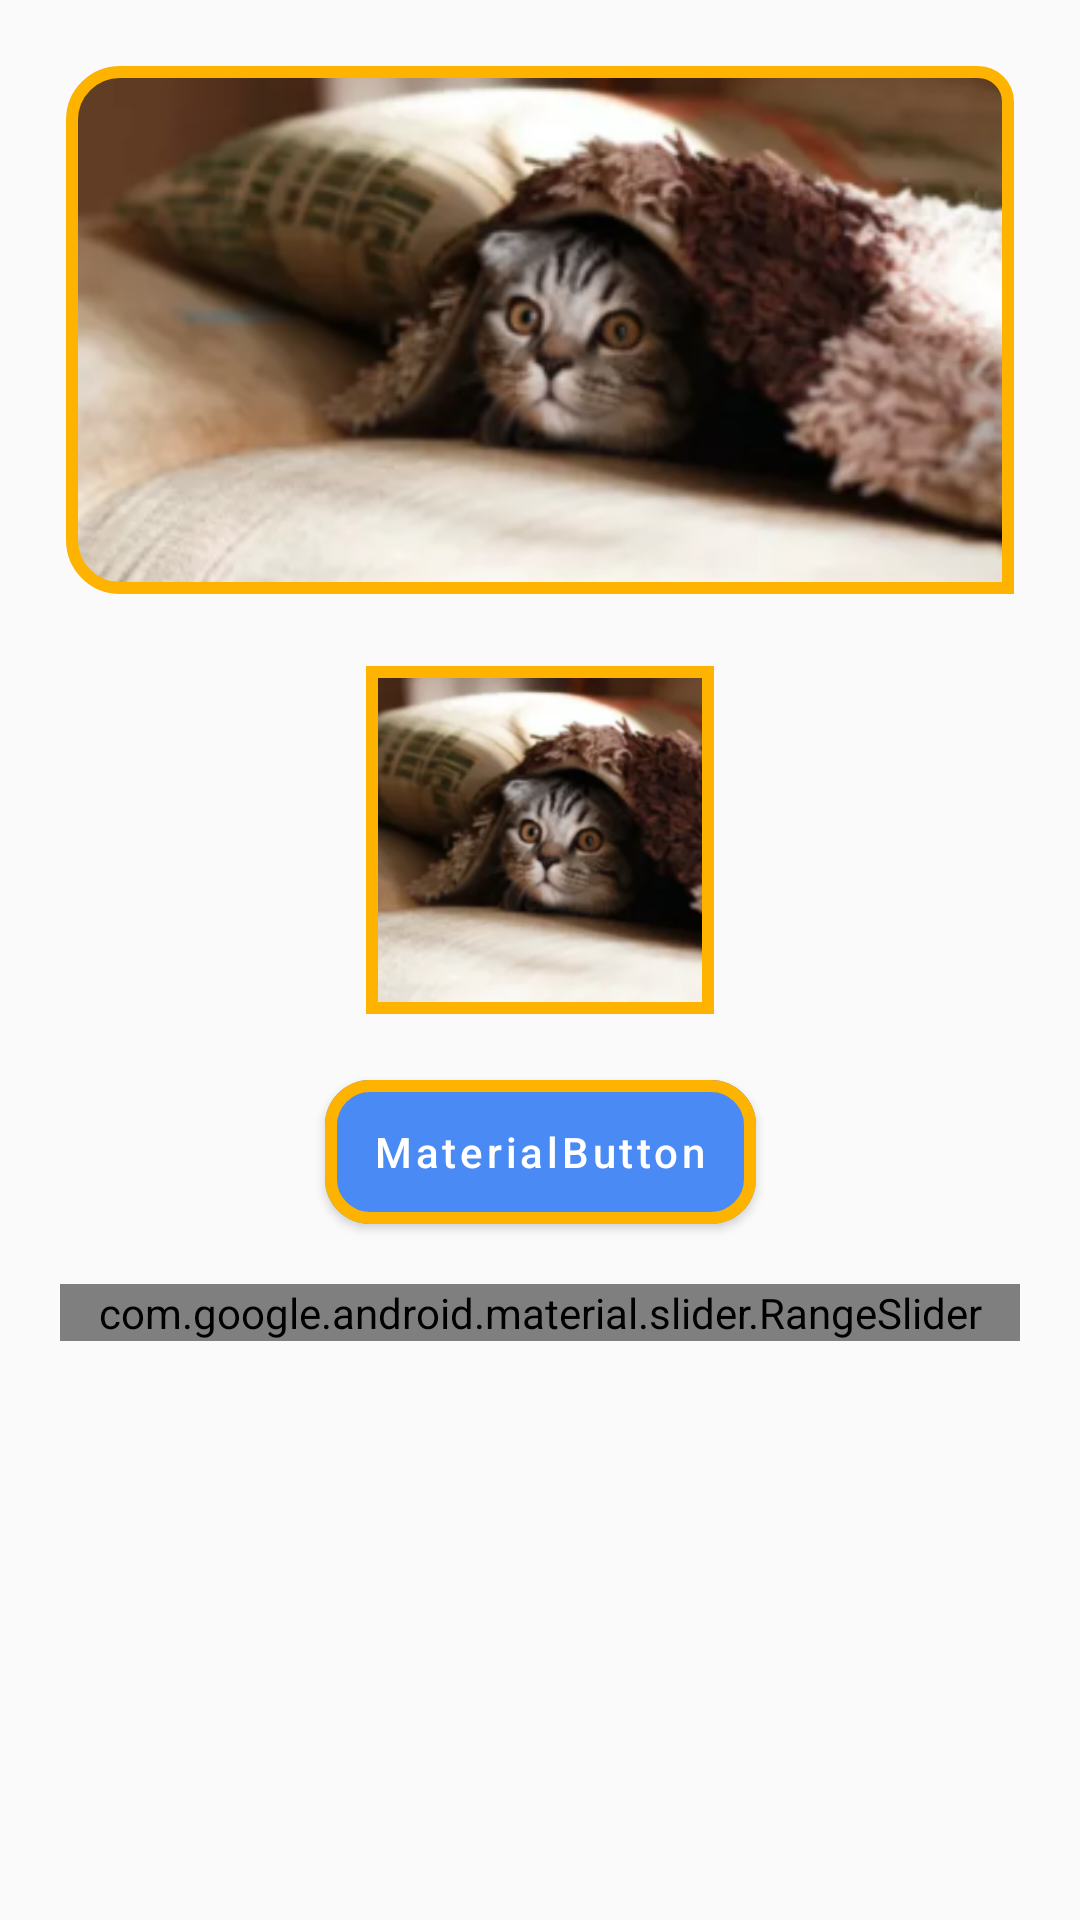

Here is an Android app screen rendered from its layout file. Give the layout XML and the strings, colors and styles it references.
<!-- AndroidManifest.xml: application theme AppTheme -->
<!-- res/layout/activity_material.xml -->
<?xml version="1.0" encoding="utf-8"?>
<androidx.constraintlayout.widget.ConstraintLayout xmlns:android="http://schemas.android.com/apk/res/android"
    xmlns:app="http://schemas.android.com/apk/res-auto"
    xmlns:tools="http://schemas.android.com/tools"
    android:layout_width="match_parent"
    android:layout_height="match_parent"
    tools:context=".material.MaterialActivity">

    <com.google.android.material.imageview.ShapeableImageView
        android:id="@+id/rounded"
        android:layout_width="match_parent"
        android:layout_height="0dp"
        app:shapeAppearance="@style/ShapeImageView"
        app:strokeColor="#fdb300"
        app:strokeWidth="4dp"
        android:padding="4dp"
        app:layout_constraintDimensionRatio="H,16:9"
        app:layout_constraintTop_toTopOf="parent"
        android:layout_margin="20dp"
        android:scaleType="centerCrop"
        android:src="@drawable/cat"/>

    <com.google.android.material.imageview.ShapeableImageView
        android:id="@+id/circleImageView"
        android:layout_width="120dp"
        android:layout_height="120dp"
        app:strokeColor="#fdb300"
        app:strokeWidth="4dp"
        android:padding="4dp"
        app:layout_constraintLeft_toLeftOf="parent"
        app:layout_constraintRight_toRightOf="parent"
        app:layout_constraintTop_toBottomOf="@+id/rounded"
        android:layout_margin="20dp"
        android:scaleType="centerCrop"
        android:src="@drawable/cat"/>

    <com.google.android.material.button.MaterialButton
        android:id="@+id/material_button"
        android:theme="@style/Theme.MaterialComponents.Light.NoActionBar"
        android:layout_width="wrap_content"
        android:layout_height="wrap_content"
        app:layout_constraintLeft_toLeftOf="parent"
        app:layout_constraintRight_toRightOf="parent"
        app:layout_constraintTop_toBottomOf="@+id/circleImageView"
        android:insetTop="0dp"
        android:insetBottom="0dp"
        app:backgroundTint="#4A8AF4"
        app:rippleColor="#00ff00"
        app:cornerRadius="15dp"
        app:strokeColor="#fdb300"
        app:strokeWidth="4dp"
        app:icon="@mipmap/ic_launcher"
        app:iconSize="32dp"
        app:iconTint="@null"
        android:layout_margin="20dp"
        android:textAllCaps="false"
        android:text="MaterialButton"/>

    <com.google.android.material.slider.RangeSlider
        android:theme="@style/Theme.MaterialComponents.Light.NoActionBar"
        android:layout_width="match_parent"
        android:layout_height="wrap_content"
        app:layout_constraintTop_toBottomOf="@+id/material_button"
        android:valueFrom="0"
        android:valueTo="100"
        app:values="@array/initial_slider_values"
        android:layout_margin="20dp"/>

</androidx.constraintlayout.widget.ConstraintLayout>
<!-- resources referenced by this layout -->
<resources>
  <!-- drawable cat: png bitmap (drawable-xxhdpi, 101827 bytes) -->
  <style name="ShapeImageView">
          <item name="cornerFamily">rounded</item>
          <item name="cornerSize">16dp</item>
          <item name="cornerSizeTopRight">10dp</item>
          <item name="cornerSizeBottomRight">0dp</item>
      </style>
  <style name="AppTheme" parent="Theme.AppCompat.Light.DarkActionBar">
          
          <item name="colorPrimary">@color/colorPrimary</item>
          <item name="colorPrimaryDark">@color/colorPrimaryDark</item>
          <item name="colorAccent">@color/colorAccent</item>
      </style>
  <!-- not gathered from this repository: default colours our renderer supplied (Android Studio template values) -->
  <color name="colorPrimary">#FF6200EE</color>
  <color name="colorPrimaryDark">#FF3700B3</color>
  <color name="colorAccent">#FF03DAC5</color>
</resources>
